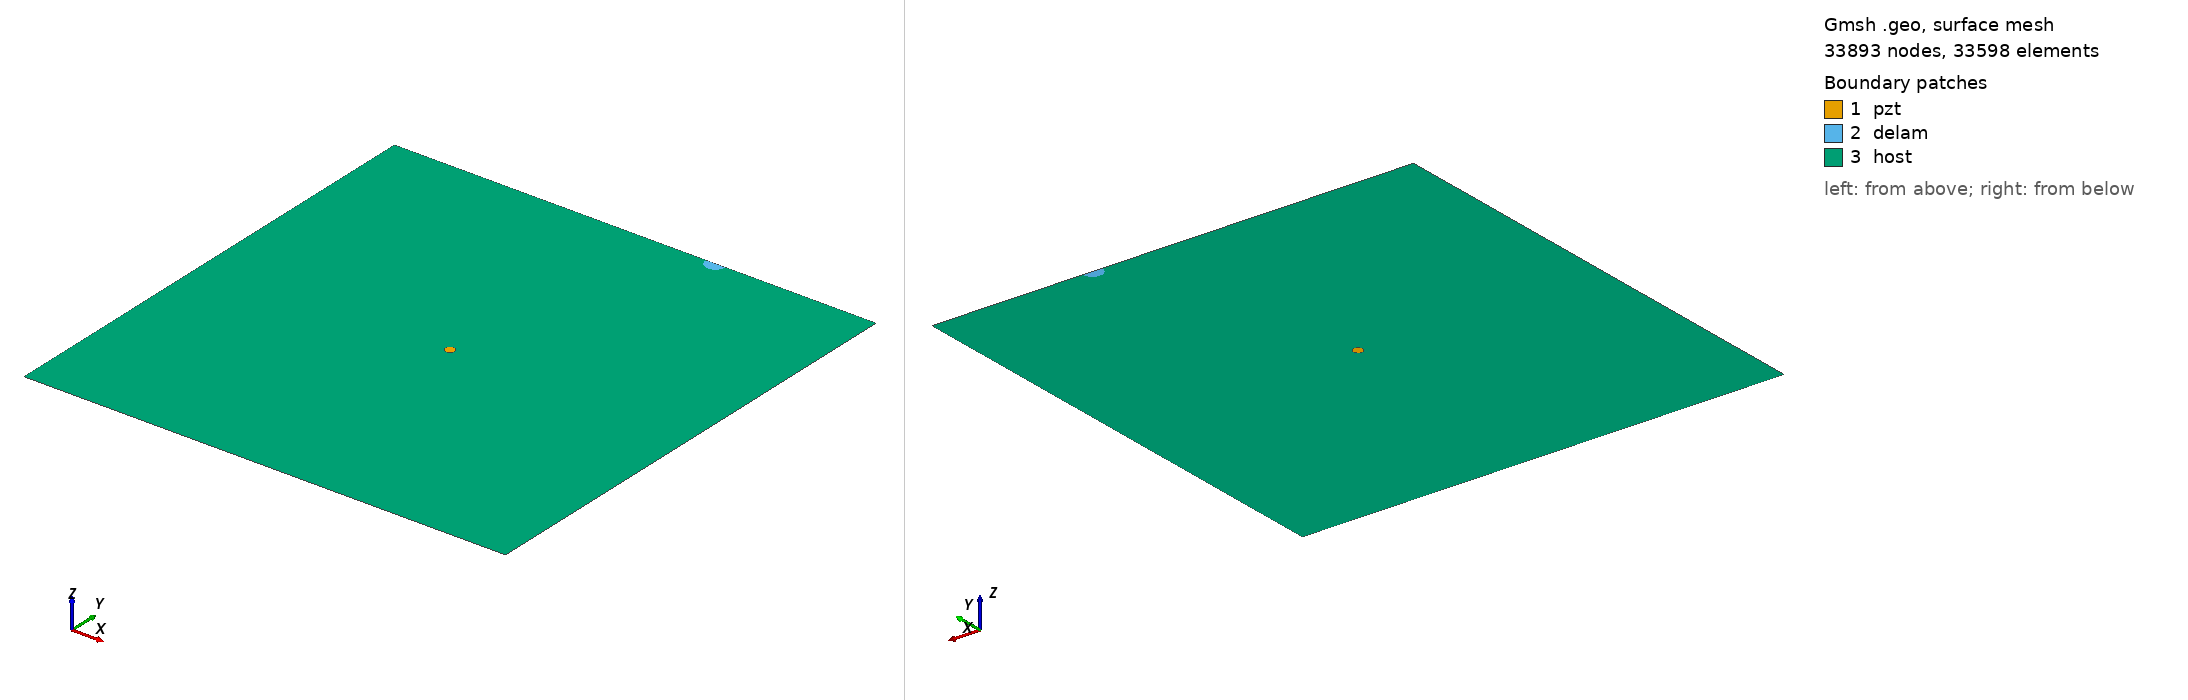

Gmsh geometry script, surface-meshed: 33893 nodes, 33598 surface elements. Boundary patches (legend numbers): 1 pzt, 2 delam, 3 host. Left view from above one corner, right view from below the opposite corner. Legend entries are the model's physical surfaces. The drawing asked Gmsh for element sizes between 1% and 20% of the model's largest extent; the script's own settings can give other sizes.

=== m2_412_delam1_position_no_97_a_10mm_b_10mm_angle_0.geo (drawn) ===
SetFactory("OpenCASCADE");
L=0.500000; 
W=0.500000; 
a=0.010000; 
b=0.010000; 
x=0.333333; 
y=0.500000; 
alpha=0.000000 *Pi; 
r=0.005000; 
xpzt=0.250000; 
ypzt=0.250000; 
//+
Point(1) = {0, 0, 0, 1.0};
//+
Point(2) = {L, 0, 0, 1.0};
//+
Point(3) = {L, W, 0, 1.0};
//+
Point(4) = {0, W, 0, 1.0};
//+
Line(1) = {1, 2};
//+
Line(2) = {2, 3};
//+
Line(3) = {3, 4};
//+
Line(4) = {4, 1};
//+
Circle(5) = {xpzt, ypzt, -0, r, 0, 2*Pi};
//+
Ellipse(6) = {x, y, -0, a, b, 0, 2*Pi};
//+
Rotate {{0, 0, 1}, {x, y, 0}, alpha} {
  Curve{6}; 
}
//+
BooleanDifference{ Curve{6}; Delete; }{ Curve{3}; }
//+
Delete {
  Curve{6}; 
}
//+
Delete {
  Curve{3}; 
}
//+
Line(9) = {7, 6};
//+
Line(10) = {4, 7};
//+
Line(11) = {6, 3};
//+
Curve Loop(1) = {5};
//+
Plane Surface(1) = {1};
//+
Curve Loop(2) = {9, 7};
 
//+
Plane Surface(2) = {2};
//+
Curve Loop(3) = {10, 4, 1, 2, 11, -7};
//+
Curve Loop(4) = {5};
//+
Plane Surface(3) = {3, 4};
//+
Point(9) = {xpzt, ypzt, 0, 1.0};
//+
Point{9} In Surface {1};// mesh node at centre of pzt
//+
Physical Surface("pzt") = {1};
//+
Physical Surface("delam") = {2};
//+
Physical Surface("host") = {3};

Mesh.Algorithm = 6; // Frontal
Mesh.CharacteristicLengthFactor = 0.070000;
Mesh.CharacteristicLengthMin = 0.001000;
Mesh.CharacteristicLengthMax = 0.200000;
Mesh.RecombineAll = 1; // Apply recombination algorithm
Mesh.SubdivisionAlgorithm = 1; // 1: all quadrangles
Mesh.Smoothing = 1;
